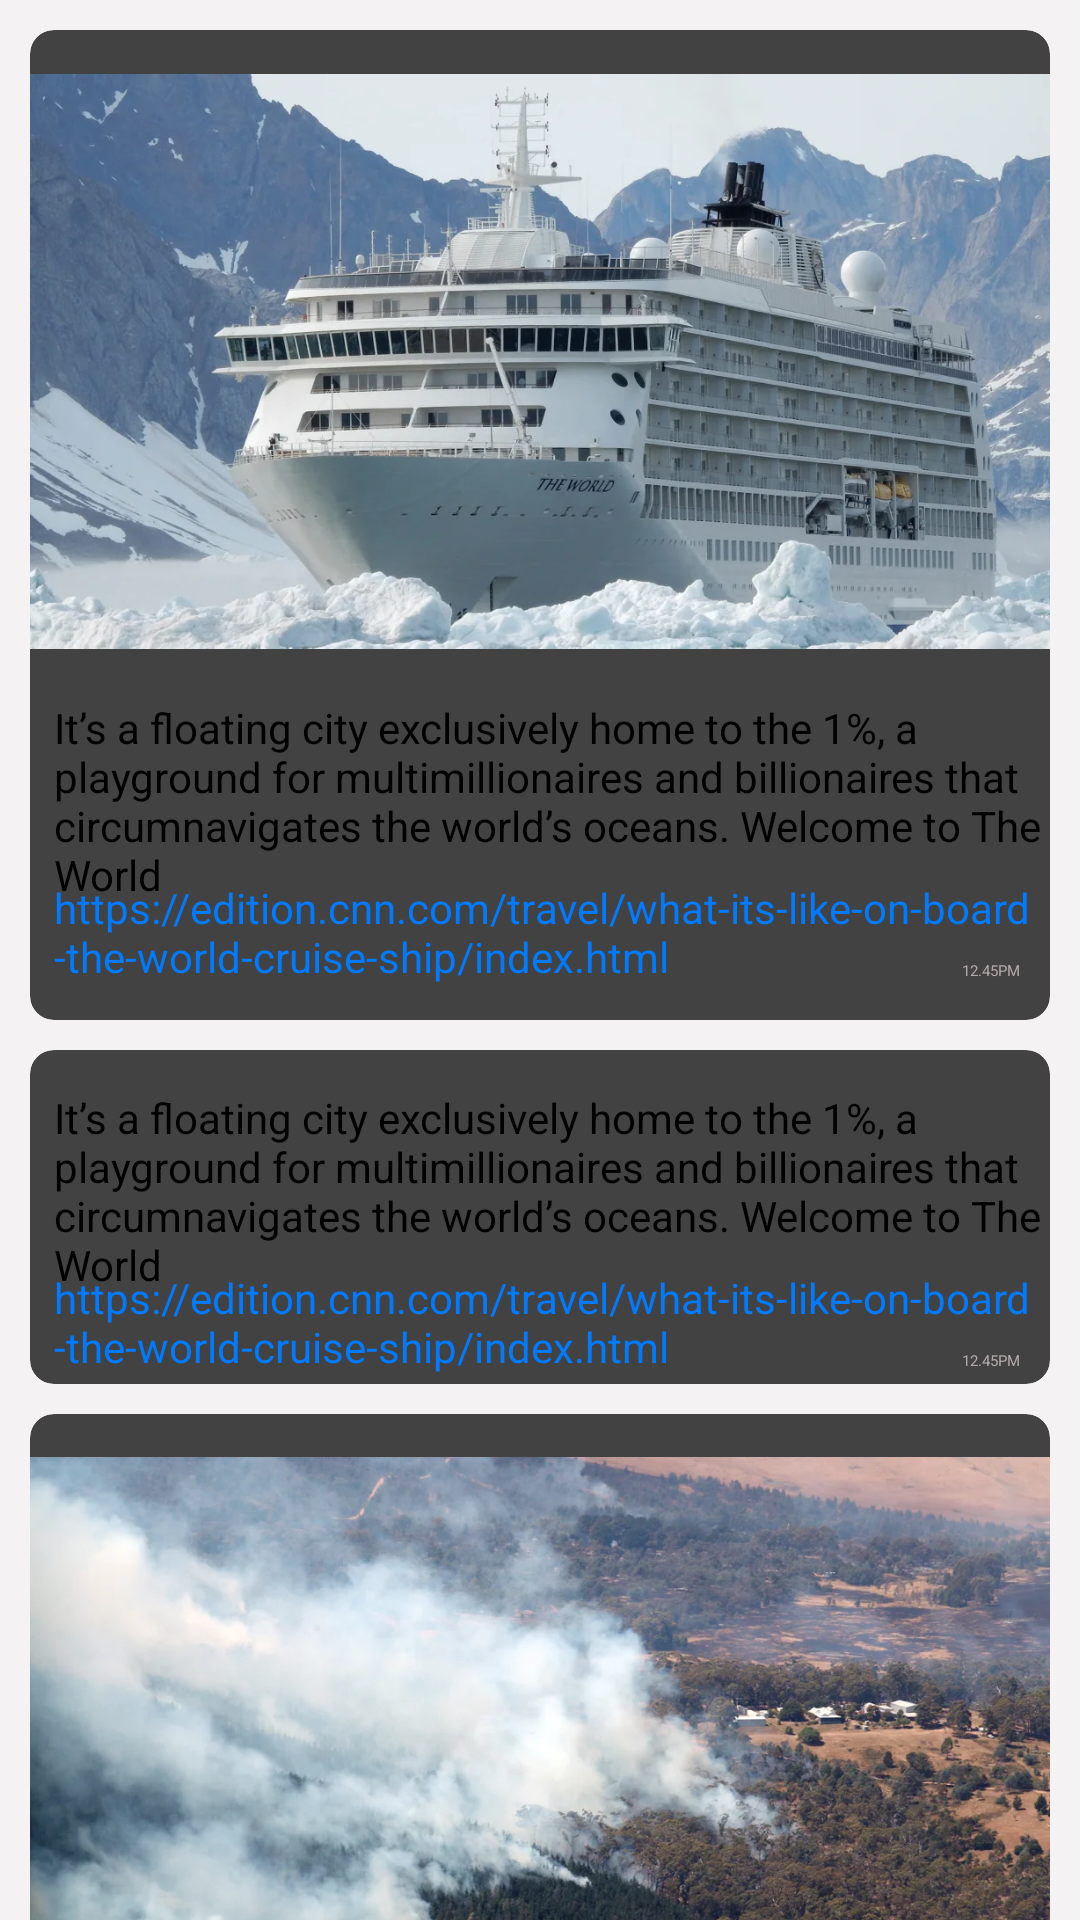

Here is an Android app screen rendered from its layout file. Give the layout XML and the strings, colors and styles it references.
<!-- AndroidManifest.xml: application theme Theme.AbhayClasses -->
<!-- res/layout/fragment_current_affairs.xml -->
<?xml version="1.0" encoding="utf-8"?>
<ScrollView xmlns:android="http://schemas.android.com/apk/res/android"
    android:layout_width="match_parent"
    android:layout_height="match_parent"
    android:background="@color/Cardwhite"
    xmlns:tools="http://schemas.android.com/tools"
    xmlns:app="http://schemas.android.com/apk/res-auto"
    android:layout_marginTop="5dp">

<LinearLayout
    android:layout_width="match_parent"
    android:orientation="vertical"
    android:layout_height="wrap_content">

    <LinearLayout
        android:id="@+id/ShipCurrentAphaire"
        android:layout_width="match_parent"
        android:orientation="vertical"
        android:layout_height="340dp">


        <androidx.cardview.widget.CardView
            android:layout_width="match_parent"
            android:layout_height="wrap_content"
            android:layout_marginLeft="10dp"
            android:layout_marginTop="10dp"
            android:layout_marginRight="10dp"
            app:cardCornerRadius="8dp">


            <ImageView
                android:layout_width="match_parent"
                android:layout_height="wrap_content"
                android:src="@drawable/ship"
                android:layout_marginBottom="109dp"
                />

            <TextView
                android:id="@+id/detail_text"
                android:layout_width="match_parent"
                android:layout_height="wrap_content"
                android:text="@string/Text"
                android:padding="3dp"
                android:layout_marginTop="220dp"
                android:layout_marginStart="5dp"
                android:textSize="14sp"/>

            <TextView
                android:id="@+id/link"
                android:layout_width="match_parent"
                android:layout_height="wrap_content"
                android:text="https://edition.cnn.com/travel/what-its-like-on-board-the-world-cruise-ship/index.html"
                android:padding="3dp"
                android:layout_marginTop="280dp"
                android:textColor="@color/buyyon"
                android:layout_marginStart="5dp"
                android:textSize="14sp"/>

            <TextView
                android:layout_width="match_parent"
                android:layout_height="wrap_content"
                android:text="12.45PM"
                android:gravity="right"
                android:layout_marginLeft="7dp"
                android:layout_marginRight="10dp"
                android:layout_marginTop="310dp"
                android:textColor="#B3A9A9"
                />
        </androidx.cardview.widget.CardView>
    </LinearLayout>


    <LinearLayout
        android:id="@+id/InformationCurrentAfaire"
        android:layout_width="match_parent"
        android:orientation="vertical"
        android:layout_height="wrap_content">


        <androidx.cardview.widget.CardView
            android:layout_width="match_parent"
            android:layout_height="wrap_content"
            android:layout_marginLeft="10dp"
            android:layout_marginTop="10dp"
            android:layout_marginRight="10dp"
            app:cardCornerRadius="8dp">



            <TextView
                android:id="@+id/detail_text1"
                android:layout_width="match_parent"
                android:layout_height="wrap_content"
                android:text="@string/Text"
                android:padding="3dp"
                android:layout_marginTop="10dp"
                android:layout_marginStart="5dp"
                android:textSize="14sp"/>

            <TextView
                android:id="@+id/link1"
                android:layout_width="match_parent"
                android:layout_height="wrap_content"
                android:text="https://edition.cnn.com/travel/what-its-like-on-board-the-world-cruise-ship/index.html"
                android:padding="3dp"
                android:layout_marginTop="70dp"
                android:textColor="@color/buyyon"
                android:layout_marginStart="5dp"
                android:textSize="14sp"/>

            <TextView
                android:layout_width="match_parent"
                android:layout_height="wrap_content"
                android:text="12.45PM"
                android:gravity="right"
                android:layout_marginLeft="7dp"
                android:layout_marginRight="10dp"
                android:layout_marginTop="100dp"
                android:textColor="#B3A9A9"
                />
        </androidx.cardview.widget.CardView>
    </LinearLayout>

    <LinearLayout
        android:id="@+id/AtmosphereCurrentAphaire"
        android:layout_width="match_parent"
        android:orientation="vertical"
        android:layout_height="340dp">


        <androidx.cardview.widget.CardView
            android:layout_width="match_parent"
            android:layout_height="wrap_content"
            android:layout_marginLeft="10dp"
            android:layout_marginTop="10dp"
            android:layout_marginRight="10dp"
            app:cardCornerRadius="8dp">


            <ImageView
                android:layout_width="match_parent"
                android:layout_height="wrap_content"
                android:src="@drawable/b"
                android:layout_marginBottom="110dp"
                />

            <TextView
                android:id="@+id/detail_text3"
                android:layout_width="match_parent"
                android:layout_height="wrap_content"
                android:text="@string/Text"
                android:padding="3dp"
                android:layout_marginTop="220dp"
                android:layout_marginStart="5dp"
                android:textSize="14sp"/>

            <TextView
                android:id="@+id/link3"
                android:layout_width="match_parent"
                android:layout_height="wrap_content"
                android:text="https://edition.cnn.com/travel/what-its-like-on-board-the-world-cruise-ship/index.html"
                android:padding="3dp"
                android:layout_marginTop="280dp"
                android:textColor="@color/buyyon"
                android:layout_marginStart="5dp"
                android:textSize="14sp"/>

            <TextView
                android:layout_width="match_parent"
                android:layout_height="wrap_content"
                android:text="12.45PM"
                android:gravity="right"
                android:layout_marginLeft="7dp"
                android:layout_marginRight="10dp"
                android:layout_marginTop="310dp"
                android:textColor="#B3A9A9"
                />
        </androidx.cardview.widget.CardView>
    </LinearLayout>

    <LinearLayout
        android:id="@+id/infoAphaireDetial"
        android:layout_width="match_parent"
        android:orientation="vertical"
        android:layout_height="wrap_content">


        <androidx.cardview.widget.CardView
            android:layout_width="match_parent"
            android:layout_height="wrap_content"
            android:layout_marginLeft="10dp"
            android:layout_marginTop="10dp"
            android:layout_marginRight="10dp"
            app:cardCornerRadius="8dp">



            <TextView
                android:id="@+id/detail_text4"
                android:layout_width="match_parent"
                android:layout_height="wrap_content"
                android:text="@string/Text"
                android:padding="3dp"
                android:layout_marginTop="10dp"
                android:layout_marginStart="5dp"
                android:textSize="14sp"/>

            <TextView
                android:id="@+id/link4"
                android:layout_width="match_parent"
                android:layout_height="wrap_content"
                android:text="https://edition.cnn.com/travel/what-its-like-on-board-the-world-cruise-ship/index.html"
                android:padding="3dp"
                android:layout_marginTop="70dp"
                android:textColor="@color/buyyon"
                android:layout_marginStart="5dp"
                android:textSize="14sp"/>

            <TextView
                android:layout_width="match_parent"
                android:layout_height="wrap_content"
                android:text="12.45PM"
                android:gravity="right"
                android:layout_marginLeft="7dp"
                android:layout_marginRight="10dp"
                android:layout_marginTop="100dp"
                android:textColor="#B3A9A9"
                />
        </androidx.cardview.widget.CardView>
    </LinearLayout>

</LinearLayout>
</ScrollView>
<!-- resources referenced by this layout -->
<resources>
  <color name="Cardwhite">#F4F2F2</color>
  <color name="buyyon">#007AFF</color>
  <!-- drawable b: webp bitmap (drawable, 107180 bytes) -->
  <!-- drawable ship: webp bitmap (drawable, 86378 bytes) -->
  <string name="Text">It’s a floating city exclusively home to the 1%, a playground for multimillionaires and billionaires that circumnavigates the world’s oceans.
  
  Welcome to The World</string>
  <style name="Theme.AbhayClasses" parent="Base.Theme.AbhayClasses" />
  <style name="Base.Theme.AbhayClasses" parent="Theme.Material3.DayNight.NoActionBar">
          
          <item name="colorPrimary">@color/fentgreencolor</item>
      </style>
  <color name="fentgreencolor">#128c7e</color>
</resources>
